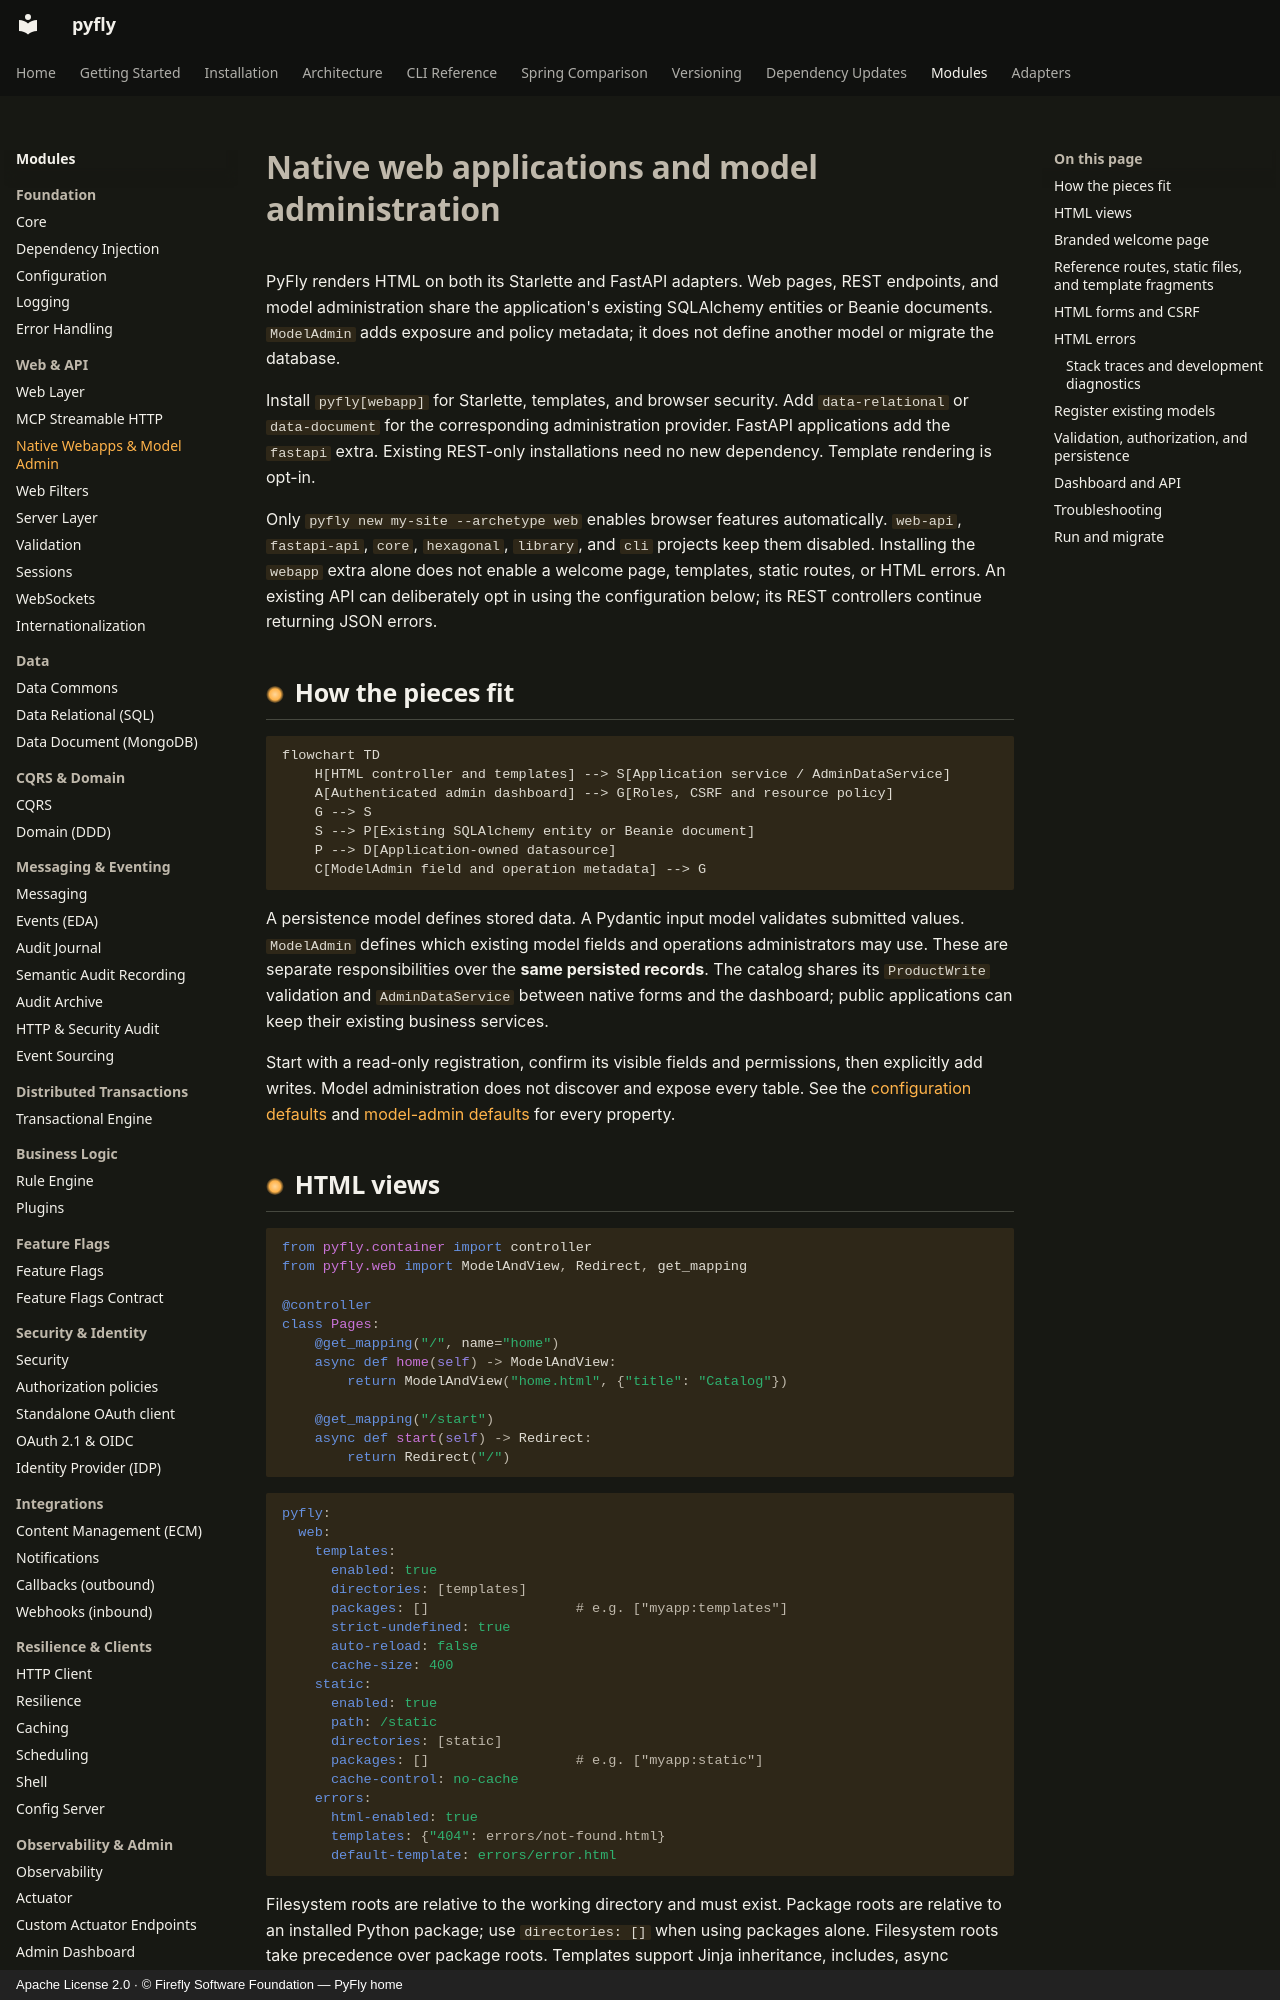

repository: fireflyframework/fireflyframework-pyfly · page: modules/webapps/index.html · generator: mkdocs · copyright: Apache License 2.0 · © Firefly Software Foundation — PyFly home

# Native web applications and model administration

PyFly renders HTML on both its Starlette and FastAPI adapters. Web pages, REST endpoints,
and model administration share the application's existing SQLAlchemy entities or Beanie
documents. `ModelAdmin` adds exposure and policy metadata; it does not define another model
or migrate the database.

Install `pyfly[webapp]` for Starlette, templates, and browser security. Add
`data-relational` or `data-document` for the corresponding administration provider.
FastAPI applications add the `fastapi` extra. Existing REST-only installations need no
new dependency. Template rendering is opt-in.

Only `pyfly new my-site --archetype web` enables browser features automatically.
`web-api`, `fastapi-api`, `core`, `hexagonal`, `library`, and `cli` projects keep them
disabled. Installing the `webapp` extra alone does not enable a welcome page, templates,
static routes, or HTML errors. An existing API can deliberately opt in using the
configuration below; its REST controllers continue returning JSON errors.

## How the pieces fit

```mermaid
flowchart TD
    H[HTML controller and templates] --> S[Application service / AdminDataService]
    A[Authenticated admin dashboard] --> G[Roles, CSRF and resource policy]
    G --> S
    S --> P[Existing SQLAlchemy entity or Beanie document]
    P --> D[Application-owned datasource]
    C[ModelAdmin field and operation metadata] --> G
```

A persistence model defines stored data. A Pydantic input model validates submitted
values. `ModelAdmin` defines which existing model fields and operations administrators
may use. These are separate responsibilities over the **same persisted records**.
The catalog shares its `ProductWrite` validation and `AdminDataService` between native
forms and the dashboard; public applications can keep their existing business services.

Start with a read-only registration, confirm its visible fields and permissions, then
explicitly add writes. Model administration does not discover and expose every table.
See the [configuration defaults](configuration.md#native-webapp-defaults) and
[model-admin defaults](configuration.md#model-administration-defaults) for every property.
